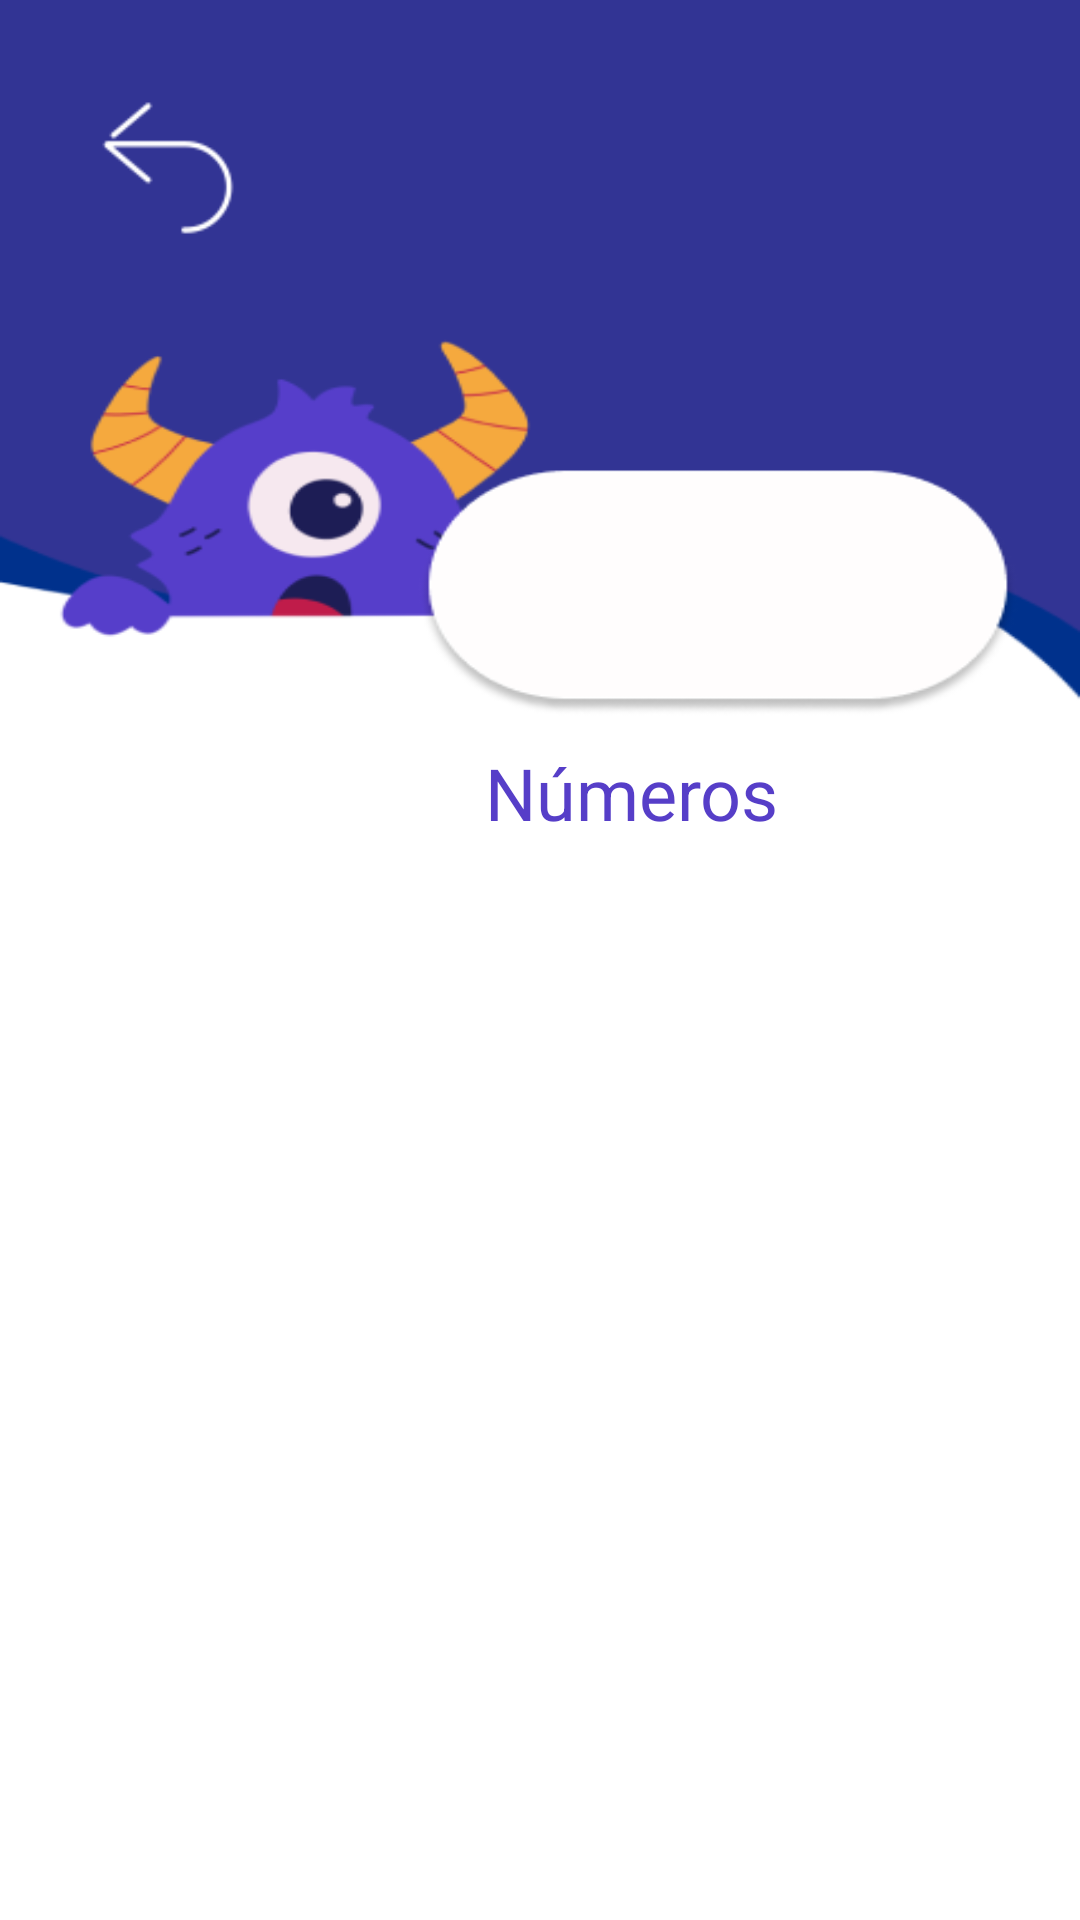

Android layout source for this screen:
<!-- AndroidManifest.xml: application theme Theme.PARLESSIGNES -->
<!-- res/layout/numeros.xml -->
<?xml version="1.0" encoding="utf-8"?>
<androidx.constraintlayout.widget.ConstraintLayout xmlns:android="http://schemas.android.com/apk/res/android"
    xmlns:tools="http://schemas.android.com/tools"
    xmlns:app="http://schemas.android.com/apk/res-auto"
    android:id="@+id/main"
    android:layout_width="match_parent"
    android:layout_height="match_parent"
    android:background="@drawable/login_back"
    android:padding="16dp"
    android:orientation="vertical"
    tools:context=".NumerosActivity">

    <Button
        android:id="@+id/btnRetroceder"
        android:layout_width="48dp"
        android:layout_height="48dp"
        android:layout_marginStart="16dp"
        android:layout_marginTop="16dp"
        android:background="@drawable/icon_back"
        android:backgroundTint="@color/white"
        android:contentDescription="@string/retroceder_abece"
        android:onClick="Retroceder"
        app:layout_constraintStart_toStartOf="parent"
        app:layout_constraintTop_toTopOf="parent" />

    <TextView
        android:id="@+id/textViewTitulo"
        android:layout_width="wrap_content"
        android:layout_height="wrap_content"
        android:layout_marginTop="232dp"
        android:text="@string/n_meros"
        android:textColor="#563ec8"
        android:textSize="24sp"
        app:layout_constraintEnd_toEndOf="parent"
        app:layout_constraintHorizontal_bias="0.633"
        app:layout_constraintStart_toStartOf="parent"
        app:layout_constraintTop_toTopOf="parent" />

    <ScrollView
        android:id="@+id/scrollView"
        android:layout_width="374dp"
        android:layout_height="540dp"
        app:layout_constraintBottom_toBottomOf="parent"
        android:contentDescription="@string/numeros_mostrados_num"
        app:layout_constraintEnd_toEndOf="parent"
        app:layout_constraintHorizontal_bias="1.0"
        app:layout_constraintStart_toStartOf="parent"
        app:layout_constraintTop_toBottomOf="@id/textViewTitulo"
        app:layout_constraintVertical_bias="1.0">

        <LinearLayout
            android:id="@+id/numerosContainer"
            android:layout_width="match_parent"
            android:layout_height="wrap_content"
            android:orientation="vertical" />
    </ScrollView>

</androidx.constraintlayout.widget.ConstraintLayout>
<!-- resources referenced by this layout -->
<resources>
  <color name="white">#FFFFFFFF</color>
  <!-- drawable icon_back: png bitmap (drawable, 1035 bytes) -->
  <!-- drawable login_back: png bitmap (drawable, 21789 bytes) -->
  <string name="n_meros">Números</string>
  <string name="numeros_mostrados_num">numeros mostrados</string>
  <string name="retroceder_abece">Retroceder</string>
  <style name="Theme.PARLESSIGNES" parent="Base.Theme.PARLESSIGNES" />
  <style name="Base.Theme.PARLESSIGNES" parent="Theme.Material3.DayNight.NoActionBar">
          
          
      </style>
</resources>
